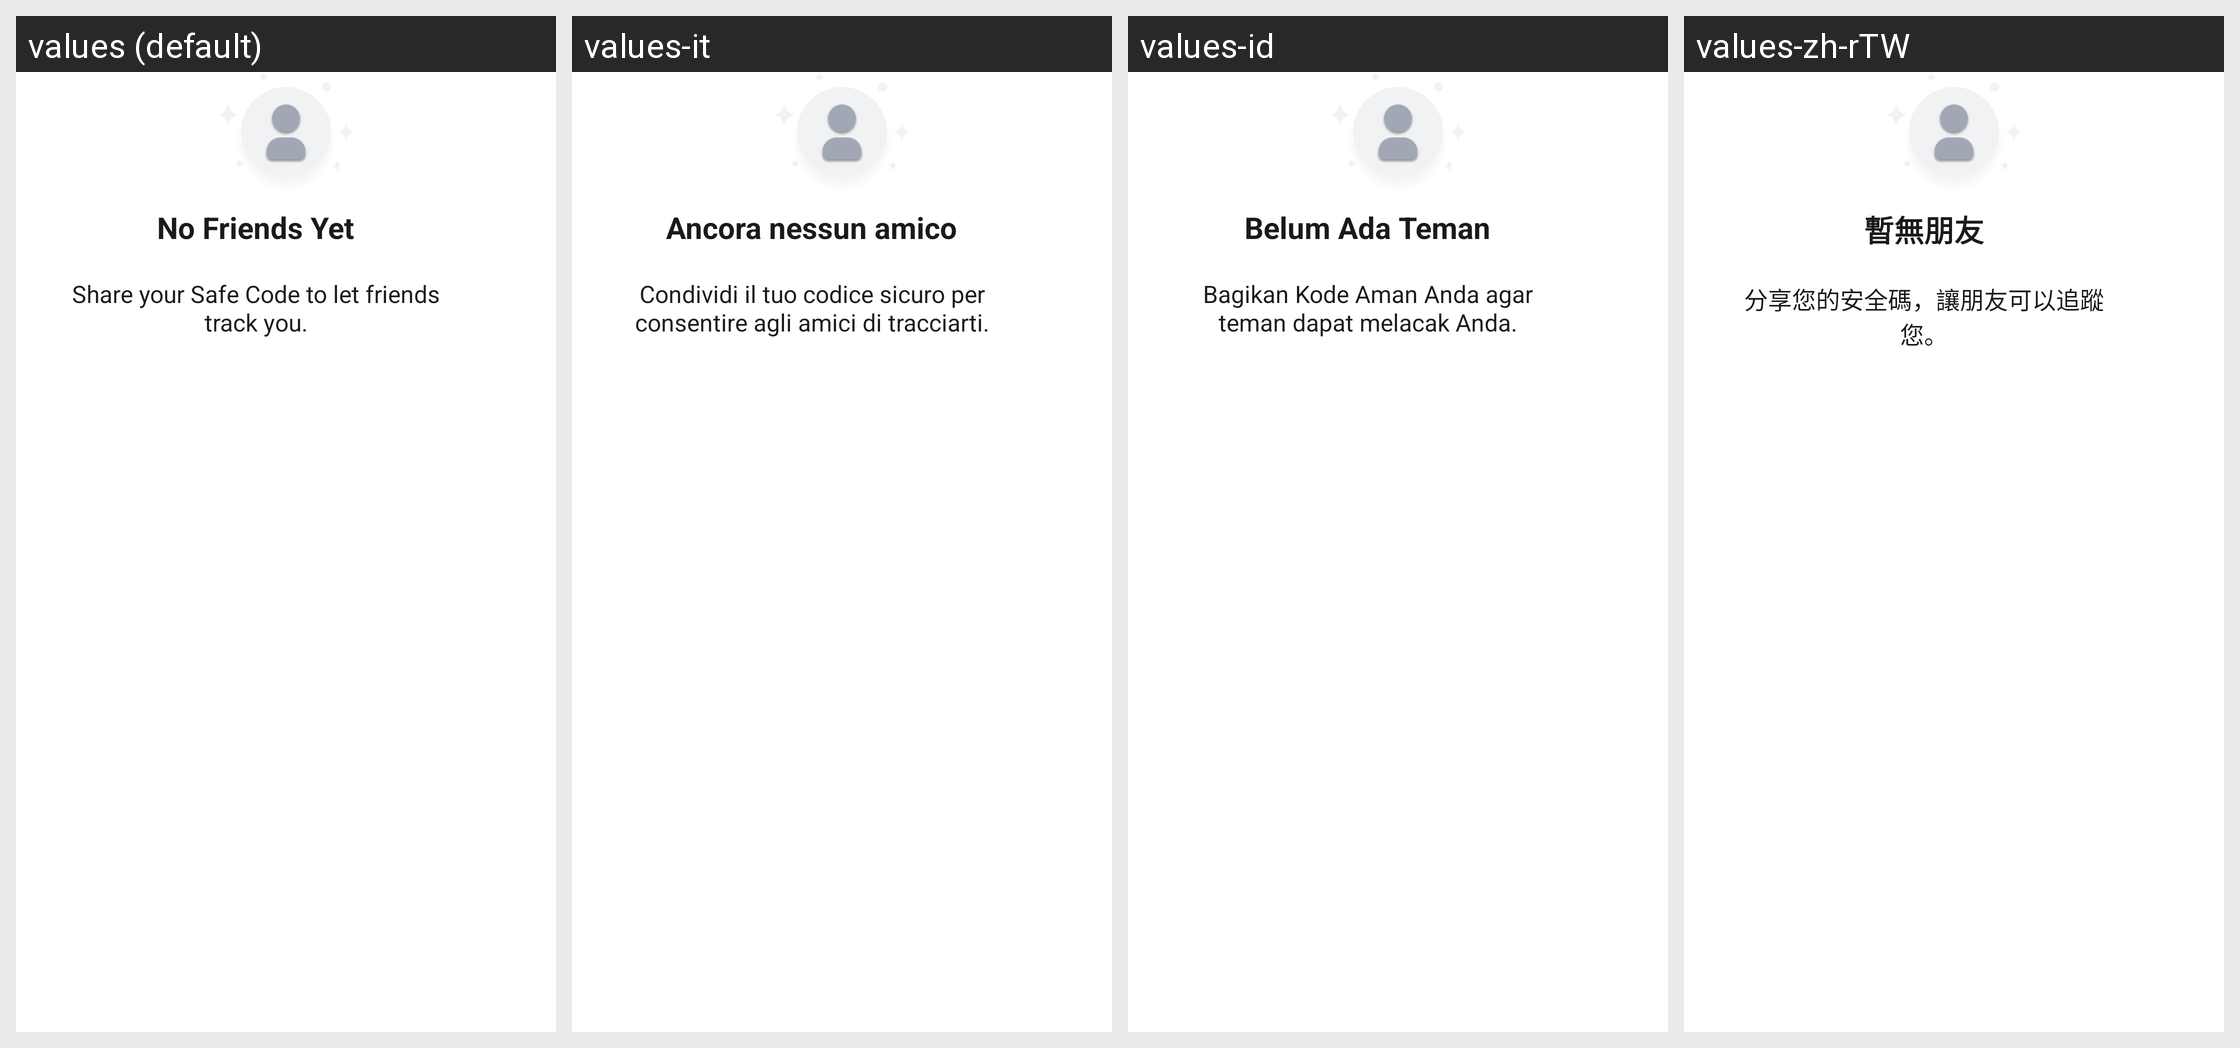

This grid shows one Android layout under several languages. Give, for every string resource on the screen, its name, the default text and each shown locale's text.
Android screen res/layout/dialog_no_friend.xml rendered under 4 locales, left to right: values (default), values-it, values-id, values-zh-rTW. Device: Nexus 5 (rendered at 1080×1920; each locale shown at half size, 540×960, under a caption strip naming it); theme Theme.MapPulse.
Other locales in the repository, not shown: values-de, values-es, values-fr, values-ja, values-ko, values-pt, values-zh-rCN.
Strings drawn on this screen, with the default value and each locale's value (text and hints the layout hard-codes, and strings that could not be matched under every locale, appear in the picture but are not listed):

no_friends_yet
  values: No Friends Yet
  values-it: Ancora nessun amico
  values-id: Belum Ada Teman
  values-zh-rTW: 暫無朋友

no_friends_yet_hint
  values: Share your Safe Code to let friends track you.
  values-it: Condividi il tuo codice sicuro per consentire agli amici di tracciarti.
  values-id: Bagikan Kode Aman Anda agar teman dapat melacak Anda.
  values-zh-rTW: 分享您的安全碼，讓朋友可以追蹤您。
